The GitHub repository sarmad-bit/apple-disease-model contains a labelled image folder "dataset_split" with 2 categories: apple black rot, apple cedar apple rust. Examples follow, each with its label.

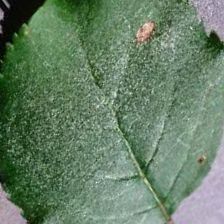
Label: apple black rot

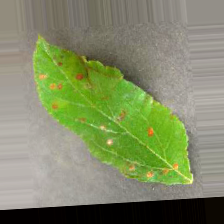
Label: apple cedar apple rust

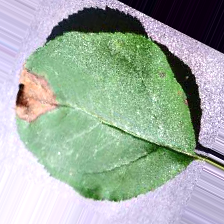
Label: apple black rot

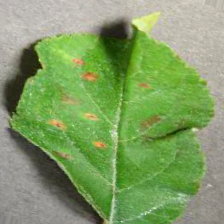
Label: apple cedar apple rust

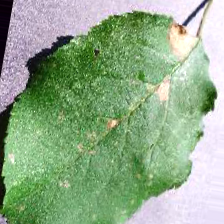
Label: apple black rot

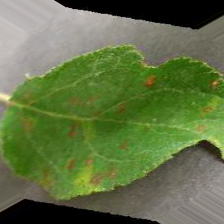
Label: apple cedar apple rust
